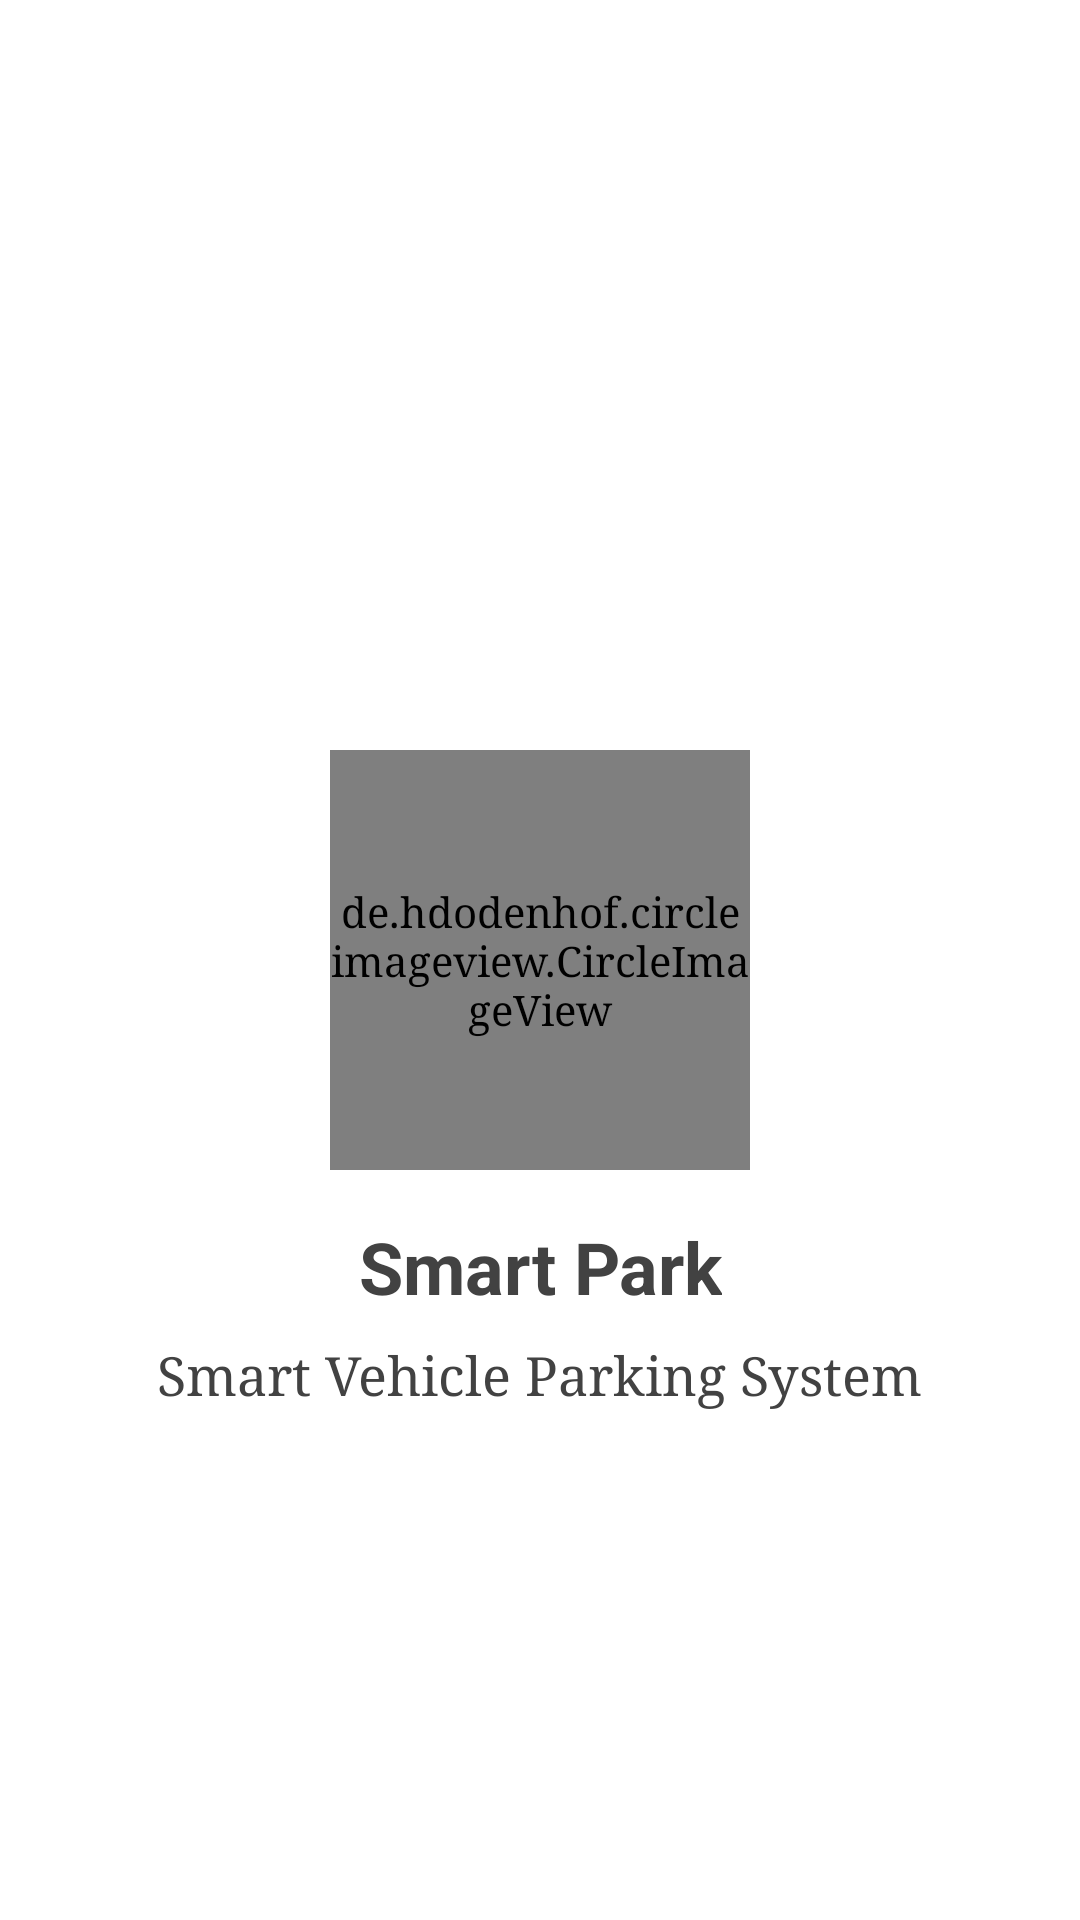

Produce the Android XML layout that renders to this screen, including the resource entries it uses.
<!-- AndroidManifest.xml: activity theme AppTheme.NoActionBar -->
<!-- res/layout/activity_splash.xml -->
<?xml version="1.0" encoding="utf-8"?>
<RelativeLayout xmlns:android="http://schemas.android.com/apk/res/android"
    xmlns:app="http://schemas.android.com/apk/res-auto"
    android:layout_width="match_parent"
    android:layout_height="match_parent"
    android:background="@color/md_white_1000">


    <de.hdodenhof.circleimageview.CircleImageView
        android:id="@+id/app_icon"
        android:layout_width="140dp"
        android:layout_height="140dp"
        app:civ_border_color="@color/transparent"
        app:civ_border_width="3px"
        android:layout_gravity="center"
        android:layout_marginTop="24dp"
        android:src="@mipmap/ic_launcher_circle"
        android:layout_centerInParent="true"/>

    <TextView
        android:id="@+id/splash_title"
        android:layout_width="wrap_content"
        android:layout_height="wrap_content"
        android:layout_below="@+id/app_icon"
        android:layout_centerHorizontal="true"
        android:layout_marginTop="16dp"
        android:text="@string/app_name"
        android:gravity="center"
        android:textStyle="bold"
        android:typeface="normal"
        android:textColor="@color/md_grey_800"
        android:textSize="24sp" />

    <TextView
        android:id="@+id/splash_sub_title"
        android:layout_width="wrap_content"
        android:layout_height="wrap_content"
        android:layout_below="@+id/splash_title"
        android:layout_marginTop="8dp"
        android:layout_centerHorizontal="true"
        android:text="@string/app_details"
        android:gravity="center"
        android:textColor="@color/md_grey_800"
        android:textSize="18sp" />

</RelativeLayout>
<!-- resources referenced by this layout -->
<resources>
  <color name="md_grey_800">#424242</color>
  <color name="md_white_1000">#ffffff</color>
  <color name="transparent">#00000000</color>
  <!-- mipmap ic_launcher_circle: png bitmap (mipmap-hdpi, 6523 bytes) -->
  <string name="app_details">Smart Vehicle Parking System</string>
  <string name="app_name">Smart Park</string>
  <style name="AppTheme.NoActionBar">
          <item name="windowActionBar">false</item>
          <item name="windowNoTitle">true</item>
          <item name="colorPrimaryDark">@color/md_white_1000</item>
          <item name="android:popupMenuStyle">@style/PopupMenu</item>
          <item name="colorControlNormal">@color/colorPrimary</item>
          <item name="android:typeface">serif</item>
      </style>
  <style name="PopupMenu" parent="@android:style/Widget.PopupMenu">
          <item name="android:popupBackground">@android:color/white</item>
      </style>
  <color name="colorPrimary">#0097A7</color>
</resources>
